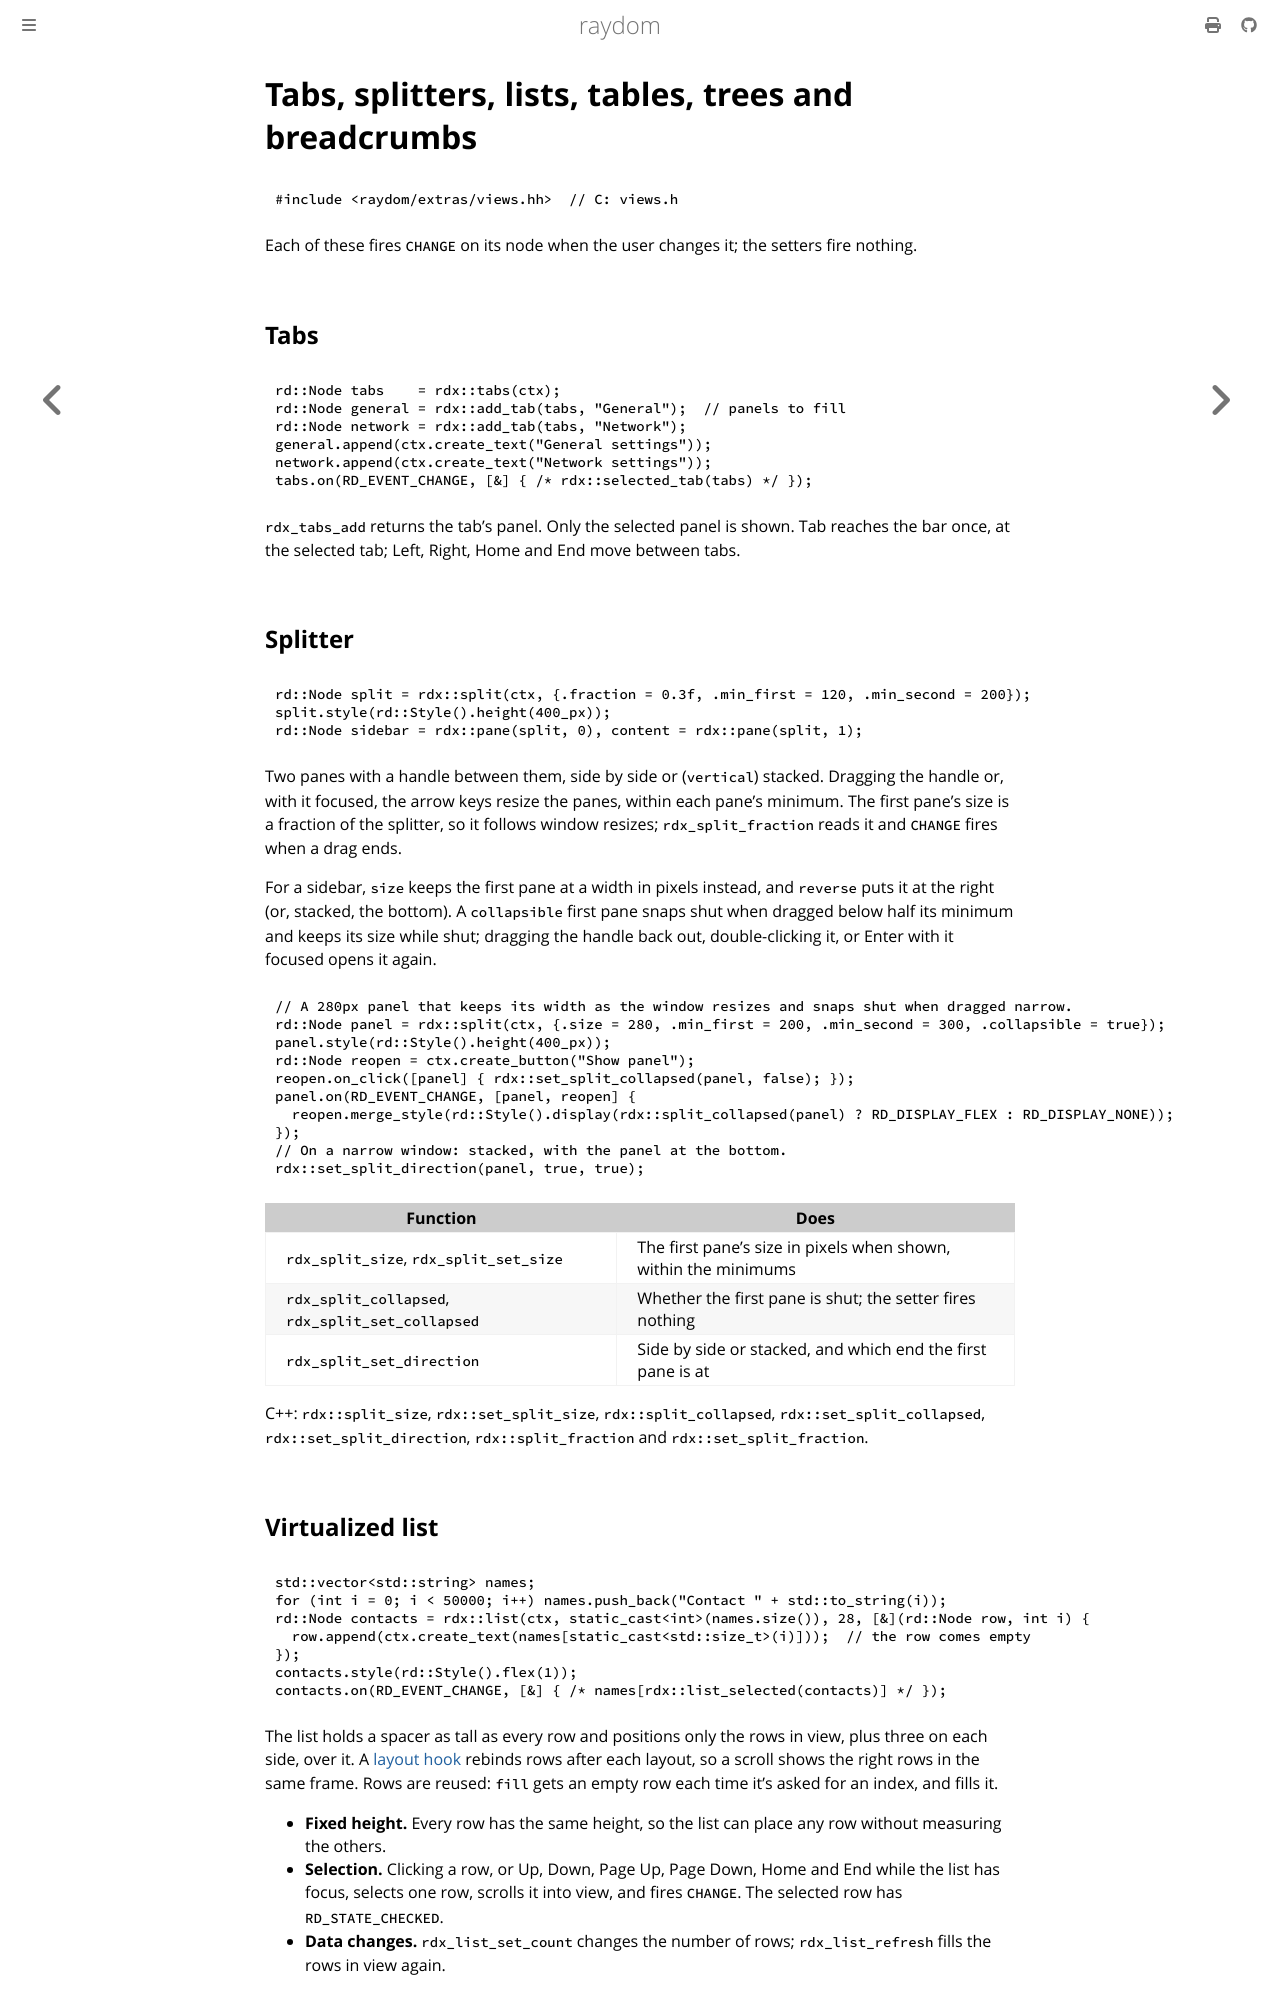

repository: ellimist-dev/raydom · page: dev/extras/views.html · generator: mdbook

# Tabs, splitters, lists, tables, trees and breadcrumbs

```cpp
#include <raydom/extras/views.hh>  // C: views.h
```

Each of these fires `CHANGE` on its node when the user changes it; the setters fire nothing.

## Tabs

```cpp
{{#include ../../examples/views.cc:tabs}}
```

`rdx_tabs_add` returns the tab's panel. Only the selected panel is shown. Tab reaches the bar once, at the selected
tab; Left, Right, Home and End move between tabs.

## Splitter

```cpp
{{#include ../../examples/views.cc:split}}
```

Two panes with a handle between them, side by side or (`vertical`) stacked. Dragging the handle or, with it
focused, the arrow keys resize the panes, within each pane's minimum. The first pane's size is a fraction of the
splitter, so it follows window resizes; `rdx_split_fraction` reads it and `CHANGE` fires when a drag ends.

For a sidebar, `size` keeps the first pane at a width in pixels instead, and `reverse` puts it at the right (or,
stacked, the bottom). A `collapsible` first pane snaps shut when dragged below half its minimum and keeps its size
while shut; dragging the handle back out, double-clicking it, or Enter with it focused opens it again.

```cpp
{{#include ../../examples/views.cc:collapsible}}
```

| Function                                   | Does                                                                |
| ------------------------------------------ | ------------------------------------------------------------------- |
| `rdx_split_size`, `rdx_split_set_size`     | The first pane's size in pixels when shown, within the minimums     |
| `rdx_split_collapsed`, `rdx_split_set_collapsed` | Whether the first pane is shut; the setter fires nothing      |
| `rdx_split_set_direction`                  | Side by side or stacked, and which end the first pane is at        |

C++: `rdx::split_size`, `rdx::set_split_size`, `rdx::split_collapsed`, `rdx::set_split_collapsed`,
`rdx::set_split_direction`, `rdx::split_fraction` and `rdx::set_split_fraction`.

## Virtualized list

```cpp
{{#include ../../examples/views.cc:list}}
```

The list holds a spacer as tall as every row and positions only the rows in view, plus three on each side, over it.
A [layout hook](../guide/layout.md#layout-hooks) rebinds rows after each layout, so a scroll shows the right rows
in the same frame. Rows are reused: `fill` gets an empty row each time it's asked for an index, and fills it.

- **Fixed height.** Every row has the same height, so the list can place any row without measuring the others.
- **Selection.** Clicking a row, or Up, Down, Page Up, Page Down, Home and End while the list has focus, selects
  one row, scrolls it into view, and fires `CHANGE`. The selected row has `RD_STATE_CHECKED`.
- **Data changes.** `rdx_list_set_count` changes the number of rows; `rdx_list_refresh` fills the rows in view
  again.
